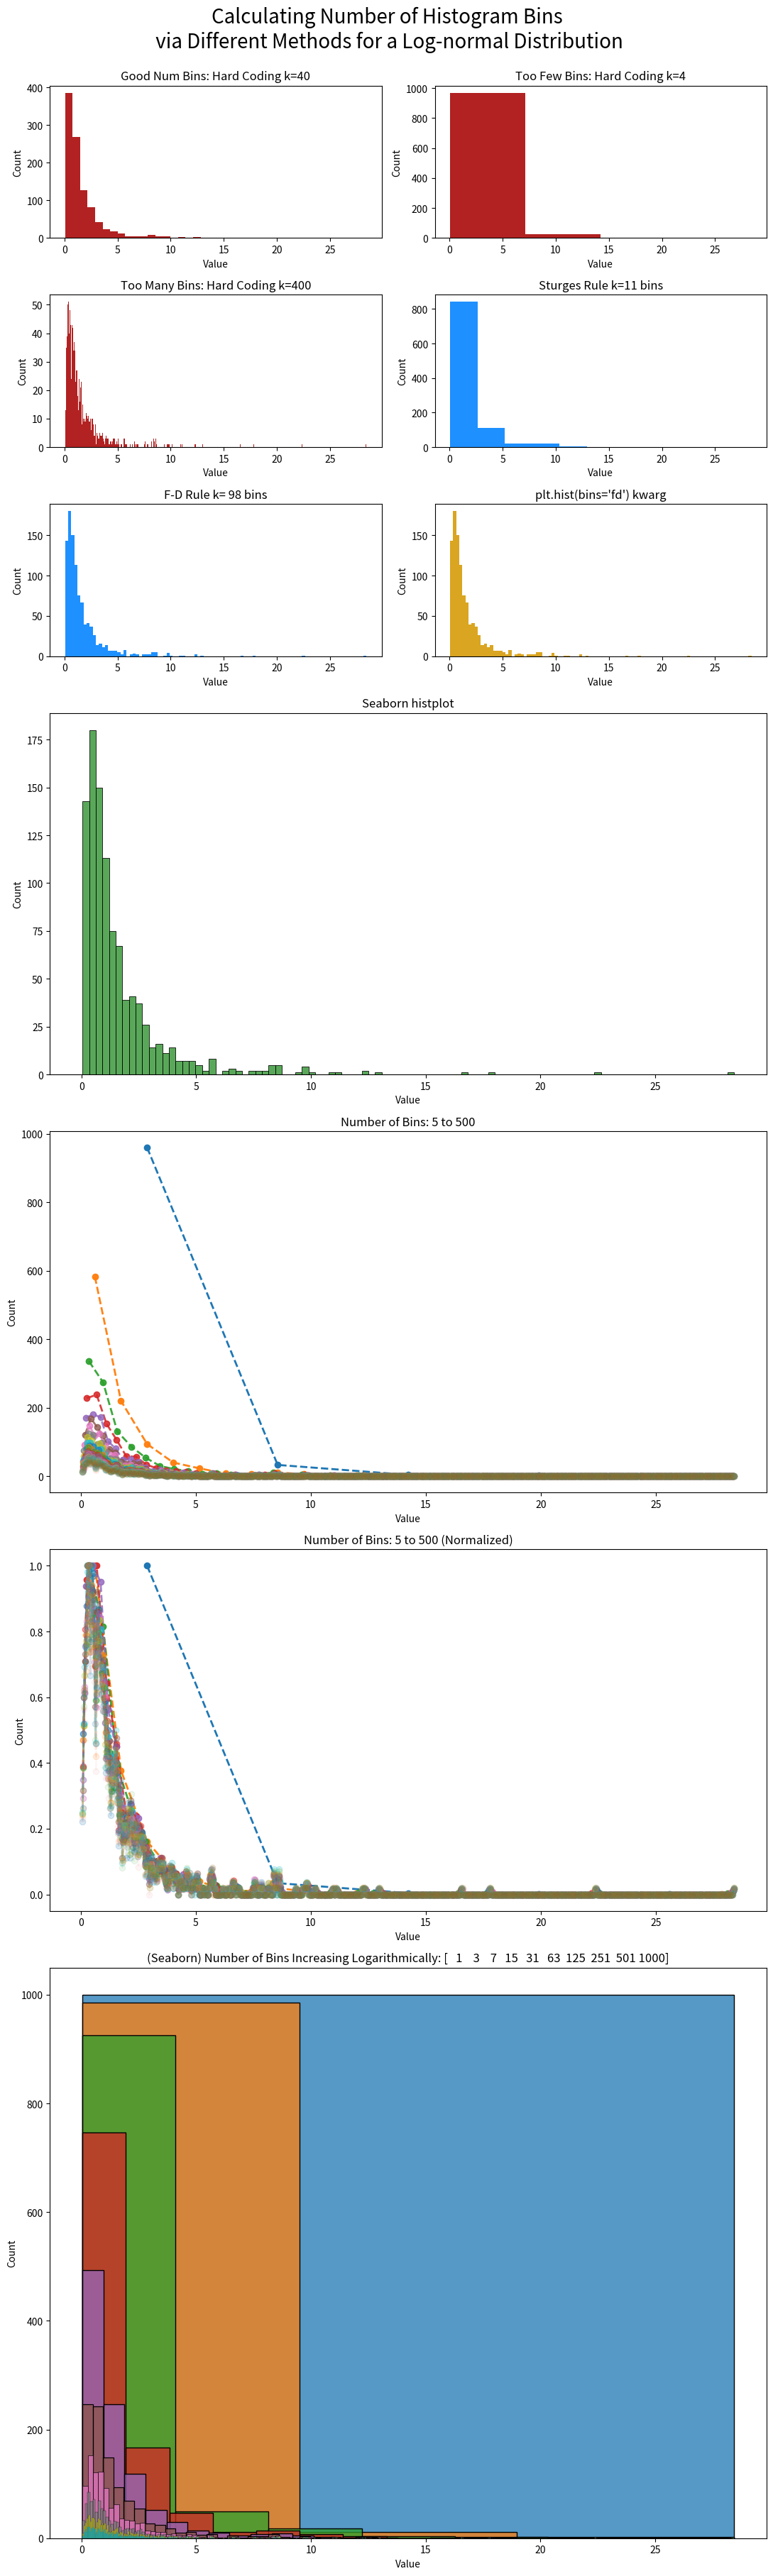

This chart was generated by the following Python code:
import matplotlib.pyplot as plt
from matplotlib.gridspec import GridSpec
import numpy as np
import scipy.stats as stats
import seaborn as sns

n = 1000
k = 40

# # Create a random log-normal distribution:
mu, sigma = 0, 1  # Mean and standard deviation
data = np.random.lognormal(mu, sigma, n)

fig = plt.figure(figsize=(11, 37))

# # Create subplots with GridSpec functionality...
gs = GridSpec(12, 2, figure=fig)
axes = [
    fig.add_subplot(gs[0, 0]),
    fig.add_subplot(gs[0, 1]),
    fig.add_subplot(gs[1, 0]),
    fig.add_subplot(gs[1, 1]),
    fig.add_subplot(gs[2, 0]),
    fig.add_subplot(gs[2, 1]),
    fig.add_subplot(gs[3:5, :]),
    fig.add_subplot(gs[5:7, :]),
    fig.add_subplot(gs[7:9, :]),
    fig.add_subplot(gs[9:12, :]),
]

# # Plot 1 # #
# # Plot data with good hard-coded value for k:
k_good = 40
axes[0].hist(data, k_good, color="firebrick")
axes[0].set_title("Good Num Bins: Hard Coding k=%g" % k_good)

# Choose factor to make lower/higher k's:
distort_factor = 10

# # Plot 2 # #
# # Plot data with low hard-coded value for k:
k_low = int(k_good / distort_factor)
axes[1].hist(data, k_low, color="firebrick")
axes[1].set_title("Too Few Bins: Hard Coding k=%g" % k_low)

# # Plot 3 # #
# # Plot data with high hard-coded value for k:
k_high = int(k_good * distort_factor)
axes[2].hist(data, k_high, color="firebrick")
axes[2].set_title("Too Many Bins: Hard Coding k=%g" % k_high)

# # Plot 4 # #
# # Calculate Sturges manually and plot...
k_sturges = np.ceil(np.log2(n)) + 1
axes[3].hist(data, int(k_sturges), color="dodgerblue")
axes[3].set_title("Sturges Rule k=%g bins" % k_sturges)

# # Plot 5 # #
# # Calculate FD manually and plot...
h_fd = 2 * stats.iqr(data) * n ** (-1 / 3)
k_fd = np.ceil((max(data) - min(data)) / h_fd)
axes[4].hist(data, int(k_fd), color="dodgerblue")
axes[4].set_title("F-D Rule k= %g bins" % k_fd)

# # Plot 6 # #
# # Use helpful bins='fd' functionality to bypass
# #  calculations...
axes[5].hist(data, bins="fd", color="goldenrod")
axes[5].set_title("plt.hist(bins='fd') kwarg")

# # Plot 7 # #
# # Use Seaborn sns.histplot():
sns.histplot(data=data, ax=axes[6], color="forestgreen")
axes[6].set_title("Seaborn histplot")

# # Plot 8 # #
# # Plot data with increasing number of bins...
num_bins = np.linspace(5, n / 2, 25, dtype=np.int64)
# Create alpha values:
alphas = np.linspace(1, 0, len(num_bins))

for bin_i in range(len(num_bins)):
    y, x = np.histogram(data, int(num_bins[bin_i]))
    x = (x[:-1] + x[1:]) / 2
    axes[7].plot(x, y, "o--", lw=2, alpha=alphas[bin_i])
axes[7].set_title("Number of Bins: %g to %g" % (num_bins[0], num_bins[-1]))

# # Plot 9 # #
# # Plot normalized data with increasing number of bins...
for bin_i in range(len(num_bins)):
    y, x = np.histogram(data, int(num_bins[bin_i]))
    x = (x[:-1] + x[1:]) / 2
    y = y / np.max(y)
    axes[8].plot(x, y, "o--", lw=2, alpha=alphas[bin_i])
axes[8].set_title("Number of Bins: %g to %g (Normalized)" % (num_bins[0], num_bins[-1]))

# # Plot 10 # #
# # Plot normalized data with log-spaced number of bins...
num_bins = np.logspace(0.3, 3, num=10, dtype=np.int64)
for bin_i in num_bins:
    sns.histplot(data=data, ax=axes[9], bins=int(bin_i))
axes[9].set_title("(Seaborn) Number of Bins Increasing Logarithmically: %s" % num_bins)

# # Add labels programmatically...
for i in range(len(axes)):
    axes[i].set_xlabel("Value")
    axes[i].set_ylabel("Count")

sup_title = "Calculating Number of Histogram Bins\n"
sup_title += " via Different Methods for a Log-normal Distribution\n\n"
plt.suptitle(sup_title, size=20)

# # Make room...
plt.tight_layout()
plt.show()